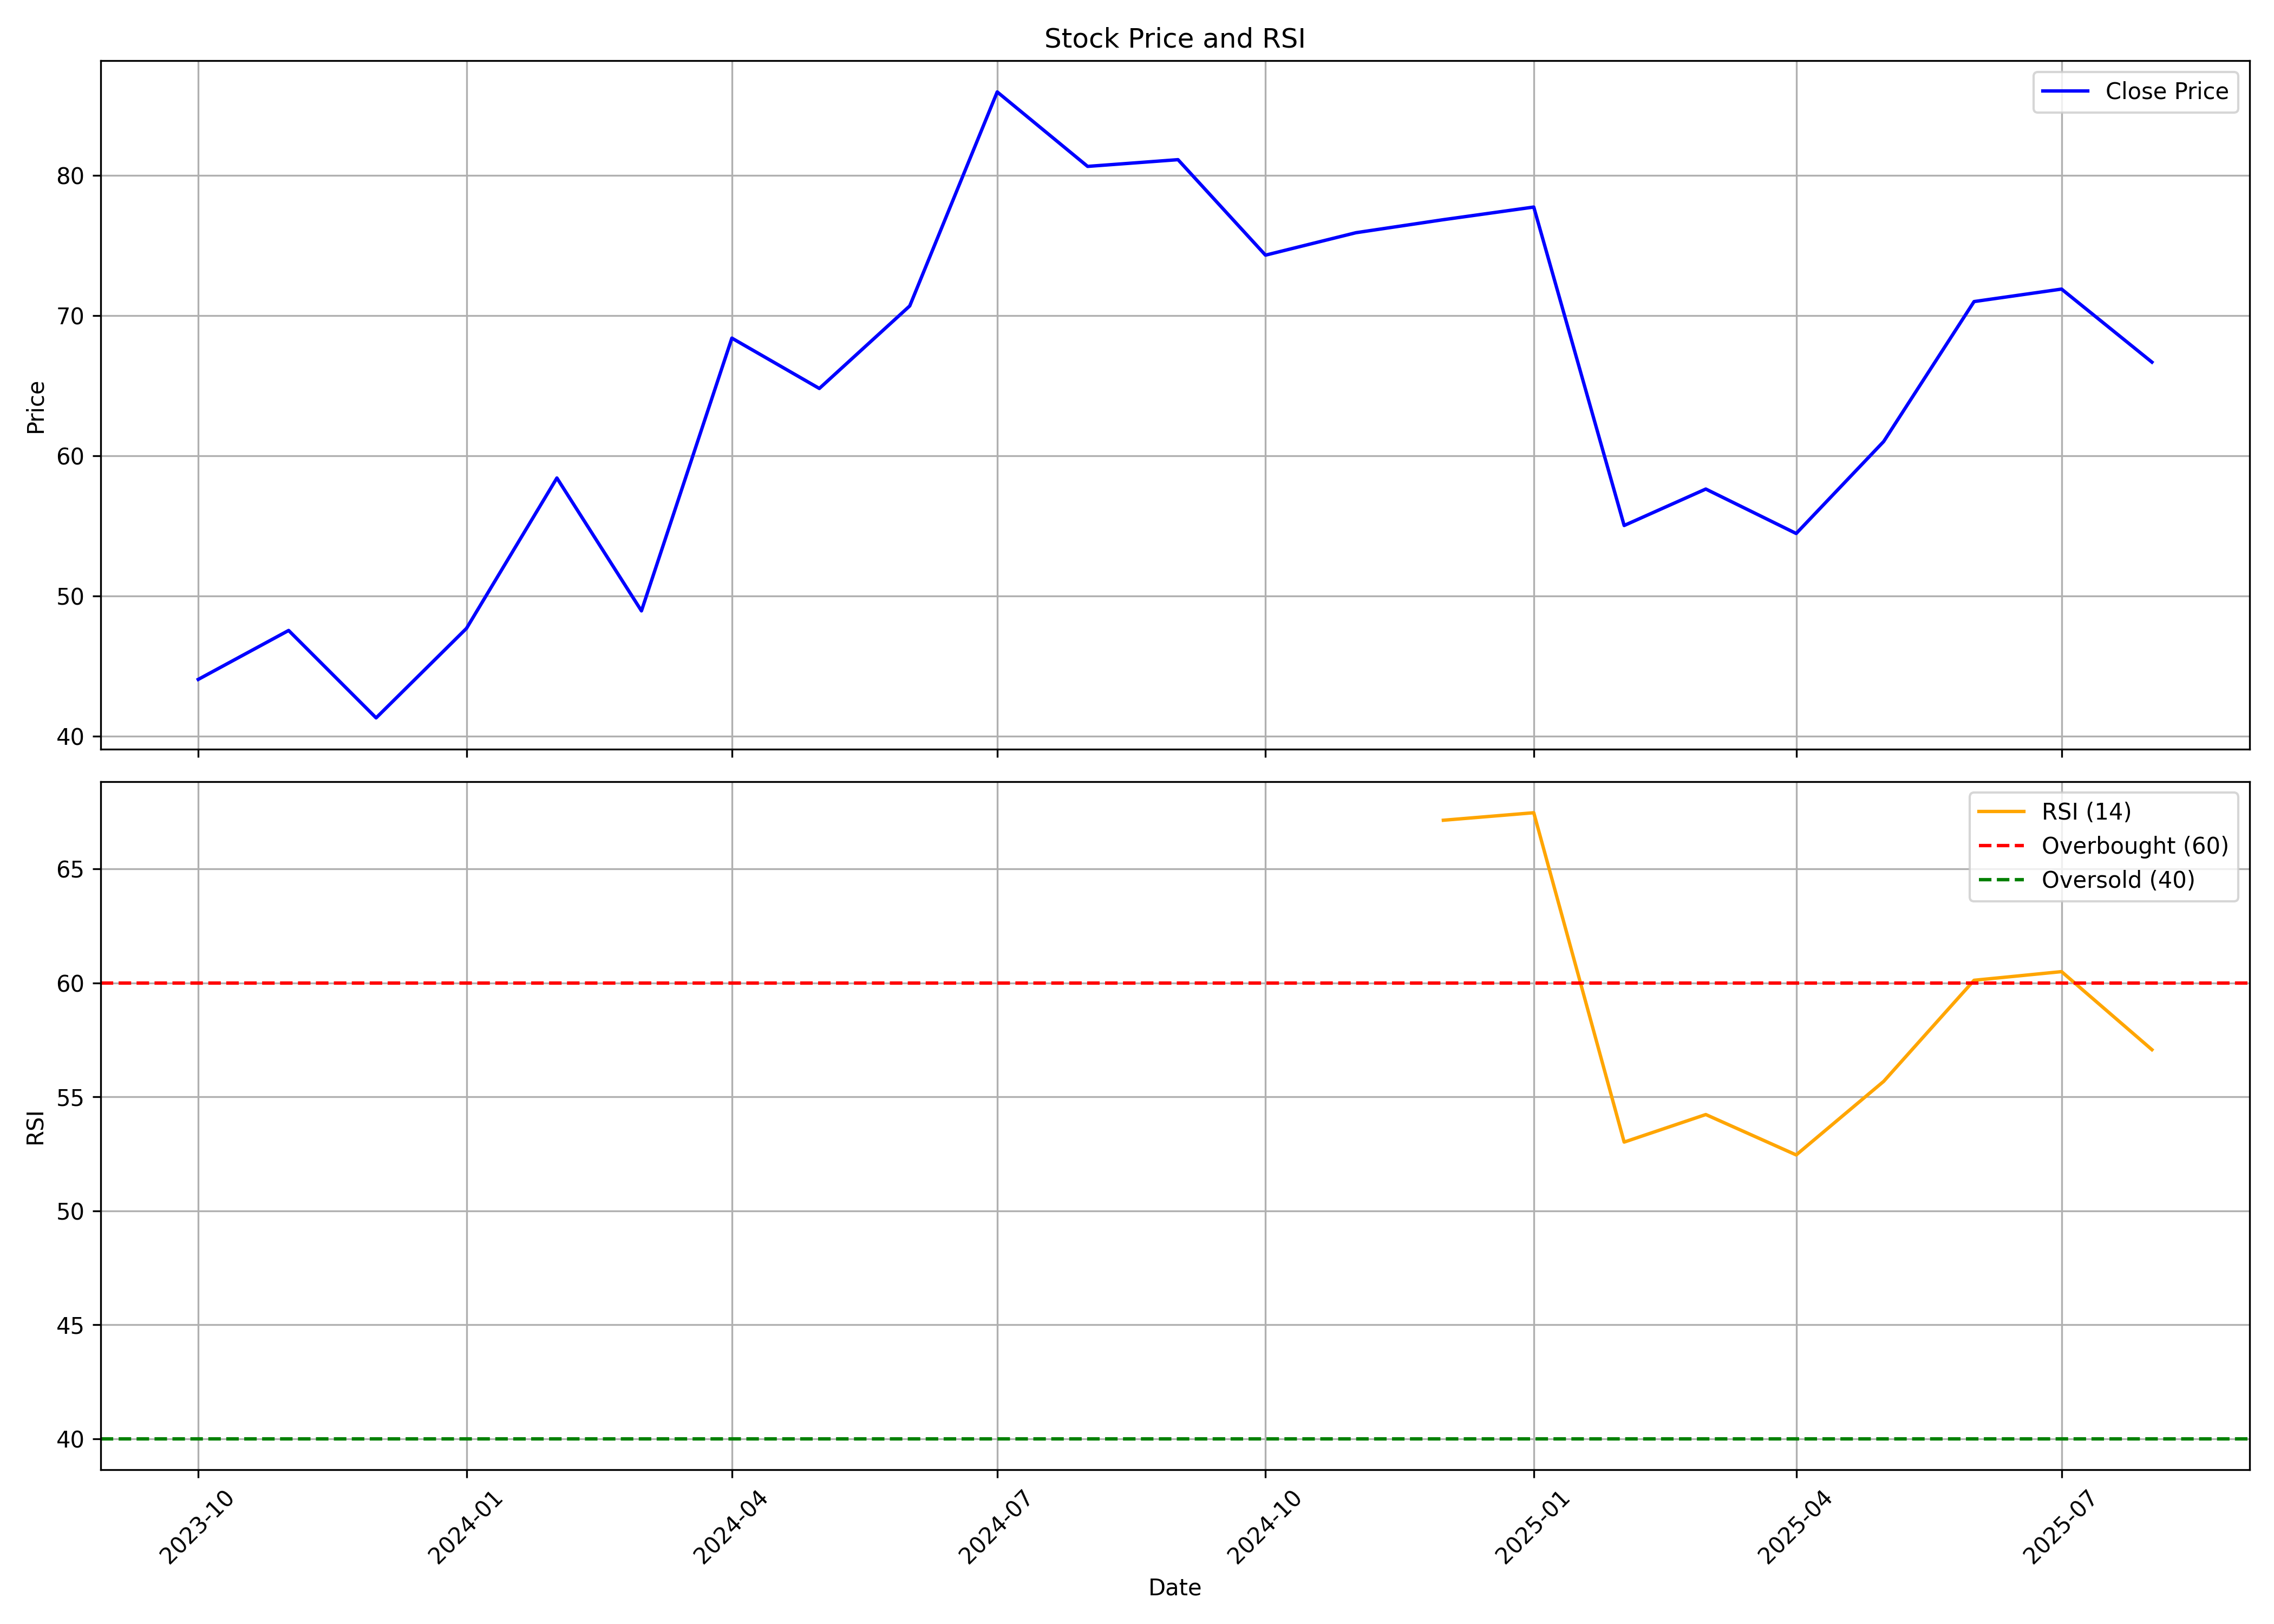

Source data for this figure (header and first rows):
, date, symbol, open, high, low, close, volume, rsi
0, 2023-10-01, LLOYDSENGG, 42.35, 51.47, 41.7, 44.04, 36136994, 
1, 2023-11-01, LLOYDSENGG, 44.24, 51.52, 43.44, 47.53, 48746004, 
2, 2023-12-01, LLOYDSENGG, 47.88, 50.38, 39.5, 41.3, 34363331, 
3, 2024-01-01, LLOYDSENGG, 41.45, 50.78, 41.45, 47.68, 56762277, 
4, 2024-02-01, LLOYDSENGG, 47.38, 62.75, 44.29, 58.41, 157842202, 
5, 2024-03-01, LLOYDSENGG, 59.85, 60.65, 42.05, 48.93, 80973551, 
6, 2024-04-01, LLOYDSENGG, 49.28, 73.02, 48.43, 68.38, 268248357, 
7, 2024-05-01, LLOYDSENGG, 68.88, 69.78, 56.36, 64.79, 149510377, 
8, 2024-06-01, LLOYDSENGG, 68.63, 76.06, 54.87, 70.68, 200917652, 
9, 2024-07-01, LLOYDSENGG, 70.64, 93.17, 69.83, 85.94, 245659633, 
10, 2024-08-01, LLOYDSENGG, 86.2, 87.75, 74.59, 80.63, 95640509, 
11, 2024-09-01, LLOYDSENGG, 81.0, 84.5, 72.56, 81.11, 108148341, 
12, 2024-10-01, LLOYDSENGG, 81.2, 83.6, 70.0, 74.3, 114959633, 
13, 2024-11-01, LLOYDSENGG, 74.6, 78.26, 65.6, 75.9, 52212320, 
14, 2024-12-01, LLOYDSENGG, 75.91, 83.18, 73.3, 76.83, 63025379, 67.14
15, 2025-01-01, LLOYDSENGG, 76.7, 89.9, 69.6, 77.73, 171765784, 67.47
16, 2025-02-01, LLOYDSENGG, 77.0, 78.96, 53.25, 55.02, 77885797, 53.02
17, 2025-03-01, LLOYDSENGG, 55.49, 62.42, 51.38, 57.62, 88393980, 54.23
18, 2025-04-01, LLOYDSENGG, 57.5, 72.89, 50.33, 54.45, 125431453, 52.45
19, 2025-05-01, LLOYDSENGG, 54.5, 61.95, 48.1, 61.01, 188732175, 55.68
20, 2025-06-01, LLOYDSENGG, 60.53, 72.0, 55.75, 70.99, 224967738, 60.12
21, 2025-07-01, LLOYDSENGG, 71.29, 84.27, 68.42, 71.88, 255564807, 60.5
22, 2025-08-01, LLOYDSENGG, 71.83, 72.64, 65.49, 66.67, 22456504, 57.07
